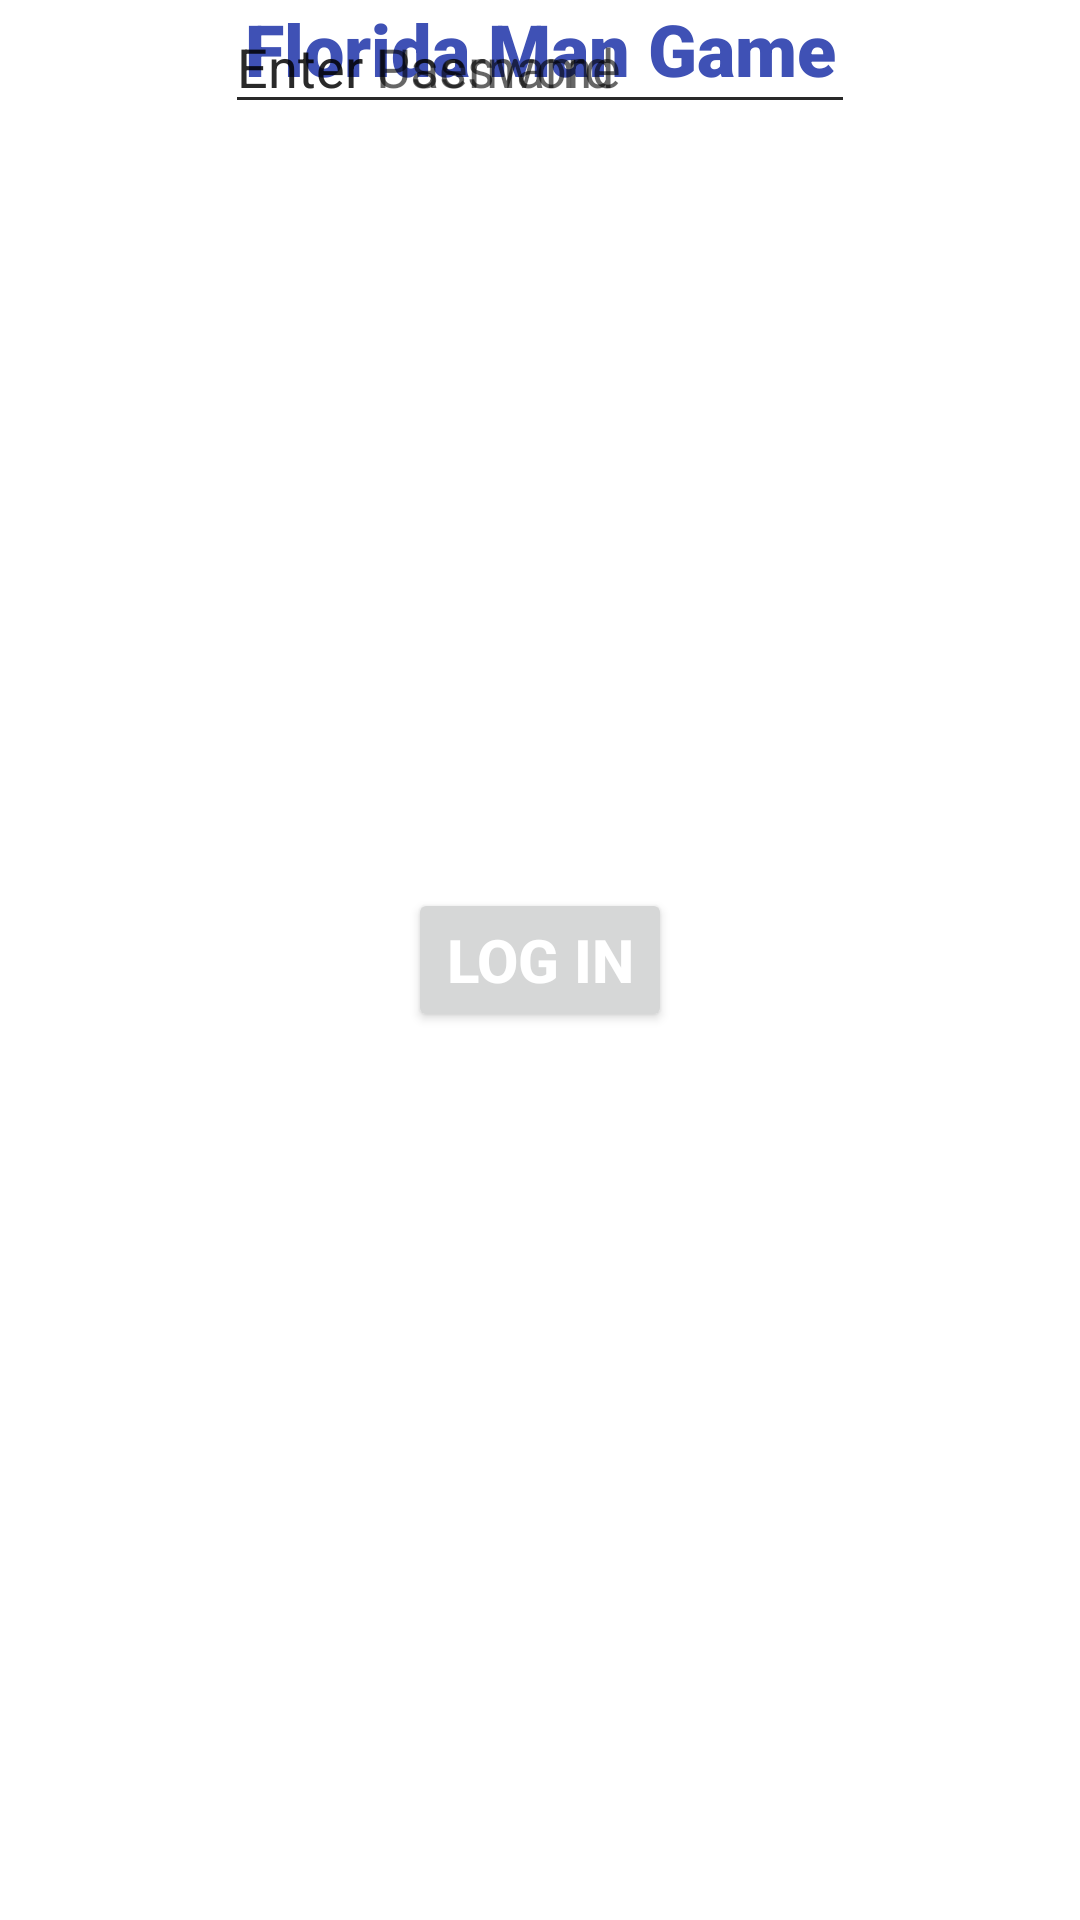

Here is an Android app screen rendered from its layout file. Give the layout XML and the strings, colors and styles it references.
<!-- AndroidManifest.xml: application theme Theme.FloridaManGUI -->
<!-- res/layout/activity_main.xml -->
<?xml version="1.0" encoding="utf-8"?>
<androidx.constraintlayout.widget.ConstraintLayout xmlns:android="http://schemas.android.com/apk/res/android"
    xmlns:app="http://schemas.android.com/apk/res-auto"
    xmlns:tools="http://schemas.android.com/tools"
    android:id="@+id/background"
    android:layout_width="match_parent"
    android:layout_height="match_parent"
    android:background="#FFFFFF"
    android:backgroundTint="#FFFFFF"
    tools:context=".MainActivity">

    <Button
        android:id="@+id/button1"
        android:layout_width="wrap_content"
        android:layout_height="wrap_content"
        android:text="Log in"
        android:textColor="#FFFFFF"
        android:textSize="20sp"
        android:textStyle="bold"
        app:iconTint="#2EA2FF"
        app:layout_constraintBottom_toBottomOf="parent"
        app:layout_constraintEnd_toEndOf="parent"
        app:layout_constraintStart_toStartOf="parent"
        app:layout_constraintTop_toTopOf="parent" />

    <TextView
        android:id="@+id/title1"
        android:layout_width="wrap_content"
        android:layout_height="wrap_content"
        android:fontFamily="sans-serif-black"
        android:text="Florida Man Game"
        android:textAllCaps="false"
        android:textColor="#3F51B5"
        android:textSize="24sp"
        app:layout_constraintEnd_toEndOf="parent"
        app:layout_constraintStart_toStartOf="parent"
        tools:layout_editor_absoluteY="88dp" />

    <EditText
        android:id="@+id/textPassword"
        android:layout_width="wrap_content"
        android:layout_height="wrap_content"
        android:ems="10"
        android:hint="Enter Password"
        android:inputType="textPassword"
        app:layout_constraintEnd_toEndOf="parent"
        app:layout_constraintStart_toStartOf="parent"
        tools:layout_editor_absoluteY="312dp" />

    <EditText
        android:id="@+id/textUsername"
        android:layout_width="wrap_content"
        android:layout_height="wrap_content"
        android:ems="10"
        android:hint="Enter Username"
        android:inputType="textEmailAddress"
        app:layout_constraintEnd_toEndOf="parent"
        app:layout_constraintStart_toStartOf="parent"
        tools:layout_editor_absoluteY="220dp" />

</androidx.constraintlayout.widget.ConstraintLayout>
<!-- resources referenced by this layout -->
<resources>
  <style name="Theme.FloridaManGUI" parent="Theme.MaterialComponents.DayNight.DarkActionBar">
          
          <item name="colorPrimary">@color/purple_500</item>
          <item name="colorPrimaryVariant">@color/purple_700</item>
          <item name="colorOnPrimary">@color/white</item>
          
          <item name="colorSecondary">@color/teal_200</item>
          <item name="colorSecondaryVariant">@color/teal_700</item>
          <item name="colorOnSecondary">@color/black</item>
          
          <item name="android:statusBarColor" tools:targetApi="l">?attr/colorPrimaryVariant</item>
          
      </style>
  <!-- not gathered from this repository: default colours our renderer supplied (Android Studio template values) -->
  <color name="purple_500">#FF6200EE</color>
  <color name="purple_700">#FF3700B3</color>
  <color name="teal_200">#FF03DAC5</color>
  <color name="teal_700">#FF018786</color>
  <color name="black">#FF000000</color>
  <color name="white">#FFFFFFFF</color>
</resources>
